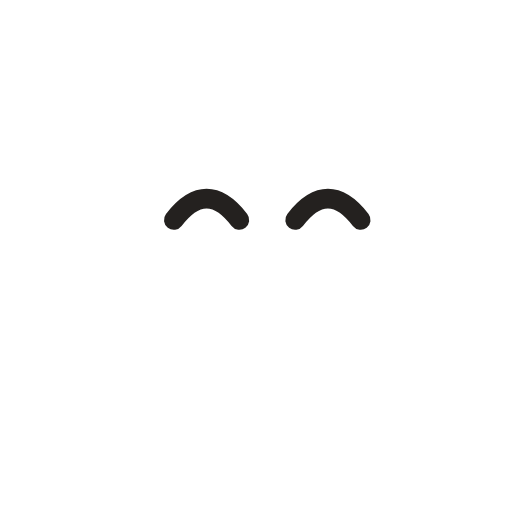
t = 0.00 s
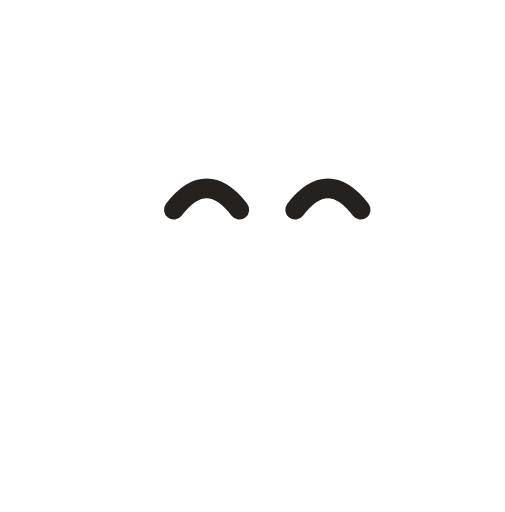
t = 1.09 s
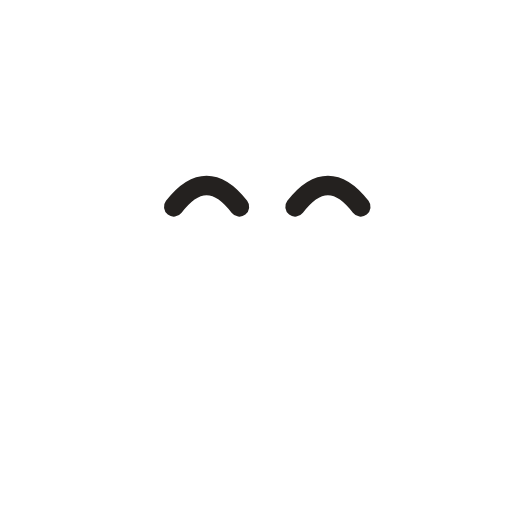
t = 2.35 s
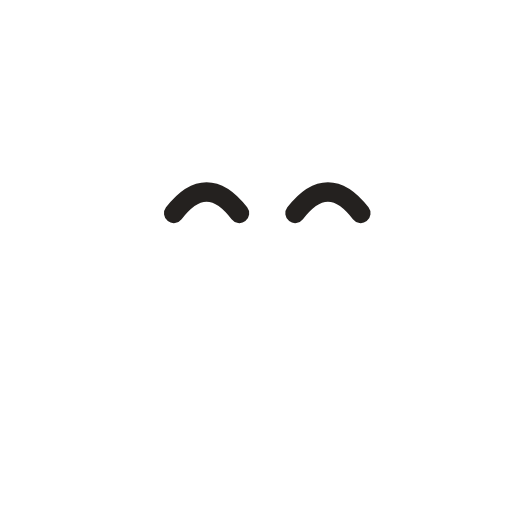
t = 3.38 s
t = 4.62 s: frame unchanged from t = 0.00 s, image omitted
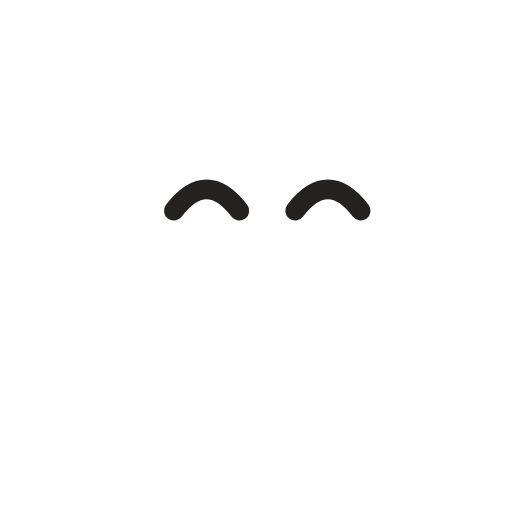
t = 5.78 s

The animated SVG that drew these frames (rendered in a browser with its animation timeline set to each time). Animation: 2 CSS @keyframes rules; one cycle of 6.80 s, repeats indefinitely.

<svg width="154" height="156" viewBox="0 0 154 156" fill="none" xmlns="http://www.w3.org/2000/svg" role="img" aria-label="Ghost mascot, happy">
  <style>
    .m-ghost-happy .mascot-body{fill:var(--mascot-body,#ffffff);}
    .m-ghost-happy .eye-white{fill:#fff;}
    .m-ghost-happy .pupil{fill:var(--mascot-ink,#24211f);}
    .m-ghost-happy .ink{fill:var(--mascot-ink,#24211f);stroke:none;}
    .m-ghost-happy .mouth{fill:none;stroke:var(--mascot-ink,#24211f);stroke-linecap:round;}
    .m-ghost-happy .eye-arc{fill:none;stroke:var(--mascot-ink,#24211f);stroke-linecap:round;}
    .m-ghost-happy .mascot-idle{transform-box:fill-box;transform-origin:center;animation:m-ghost-happy-float 4.8s cubic-bezier(.37,0,.22,1) infinite;}
    .m-ghost-happy .pupil{transform-box:fill-box;transform-origin:center;animation:m-ghost-happy-gaze 6.8s cubic-bezier(.37,0,.22,1) infinite;}
    @keyframes m-ghost-happy-float{0%,100%{translate:0 0;}45%,55%{translate:0 -4px;}}
    @keyframes m-ghost-happy-gaze{0%,16%,100%{translate:0 0;}31%,48%{translate:3px -1px;}64%,80%{translate:-3px 1px;}}
    @media (prefers-reduced-motion:reduce){.m-ghost-happy .mascot-idle,.m-ghost-happy .mascot-blink,.m-ghost-happy .pupil,.m-ghost-happy .mascot-travelface{animation:none;}}
  </style>
  <title>Ghost mascot (happy)</title><desc>Animated Ghost mascot, happy expression.</desc>
  <g class="m-ghost-happy"><g class="mascot-idle"><g class="mascot-body"><path class="mascot-body" d="M26.2845 34.5792C15.7865 59.7741 10.7906 85.5773 7.87011 103.386C6.61577 111.035 2.13383 117.798 0.419744 125.357C0.155746 126.521 0 127.759 0 129.063C0 133.865 0.10914 146.962 14.7338 146.962C23.8521 146.962 30.69 142.41 34.4519 138.627C35.1766 137.898 36.8435 138.49 36.9412 139.513C37.6103 146.514 41.5608 155.839 54.024 155.693C67.3265 155.537 75.3787 146.475 78.5974 140.487C79.0084 139.722 80.1862 139.691 80.6168 140.445C84.2165 146.748 92.0373 156.167 101.609 155.147C109.06 154.203 115.2 151.038 119.686 139.14C119.943 138.459 120.82 138.246 121.365 138.727C133.745 149.663 148.704 149.751 153.106 137.569C155.845 129.99 150.402 122.372 148.108 114.646C144.203 101.491 149.735 84.6833 139.488 40.6224C126.377 -15.7529 44.5736 -9.31388 26.2845 34.5792Z"/></g><g class="mascot-blink"><g class="mascot-eyes"><g><path class="eye-arc" d="M53 67Q63 54 73 67" stroke-width="6"/></g><g><path class="eye-arc" d="M90 67Q100 54 110 67" stroke-width="6"/></g></g></g></g></g>
</svg>
